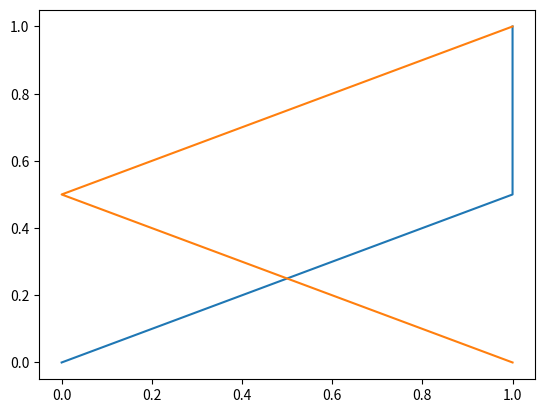

Write the Python code that produced this figure.
import numpy as np
import matplotlib.pyplot as plt

x1 = [1,1,0]
x2 = [1,0,1]
y = np.array([1,0.5,0])
def partition(a):
    return {c: (a==c).nonzero()[0] for c in np.unique(a)}
def entropy(s):
    res = 0
    val, counts = np.unique(s, return_counts=True)
    freqs = counts.astype('float')/len(s)
    for p in freqs:
        if p != 0.0:
            res -= p * np.log2(p)
    return res
def mutual_information(y, x):

    res = entropy(y)

    # We partition x, according to attribute values x_i
    val, counts = np.unique(x, return_counts=True)
    freqs = counts.astype('float')/len(x)

    # We calculate a weighted average of the entropy
    for p, v in zip(freqs, val):
        res -= p * entropy(y[x == v])

    return res
from pprint import pprint

def is_pure(s):
    return len(set(s)) == 1

def recursive_split(x, y):
    # If there could be no split, just return the original set
    if is_pure(y) or len(y) == 0:
        return y

    # We get attribute that gives the highest mutual information
    gain = np.array([mutual_information(y, x_attr) for x_attr in x.T])
    selected_attr = np.argmax(gain)

    # If there's no gain at all, nothing has to be done, just return the original set
    if np.all(gain < 1e-6):
        return y


    # We split using the selected attribute
    sets = partition(x[:, selected_attr])

    res = {}
    for k, v in sets.items():
        y_subset = y.take(v, axis=0)
        x_subset = x.take(v, axis=0)

        res["x_%d = %d" % (selected_attr, k)] = recursive_split(x_subset, y_subset)

    return res

X = np.array([x1, x2]).T
pprint(recursive_split(X, y))
if ((x1==1)and(x2==1)):
   	print ("1")
elif ((x1==1)and(x2==0)):
	print ("0.5")
elif ((x1==0)and(x2==1)):
	print ("0")
plt.plot(X,y)
# [redacted]
